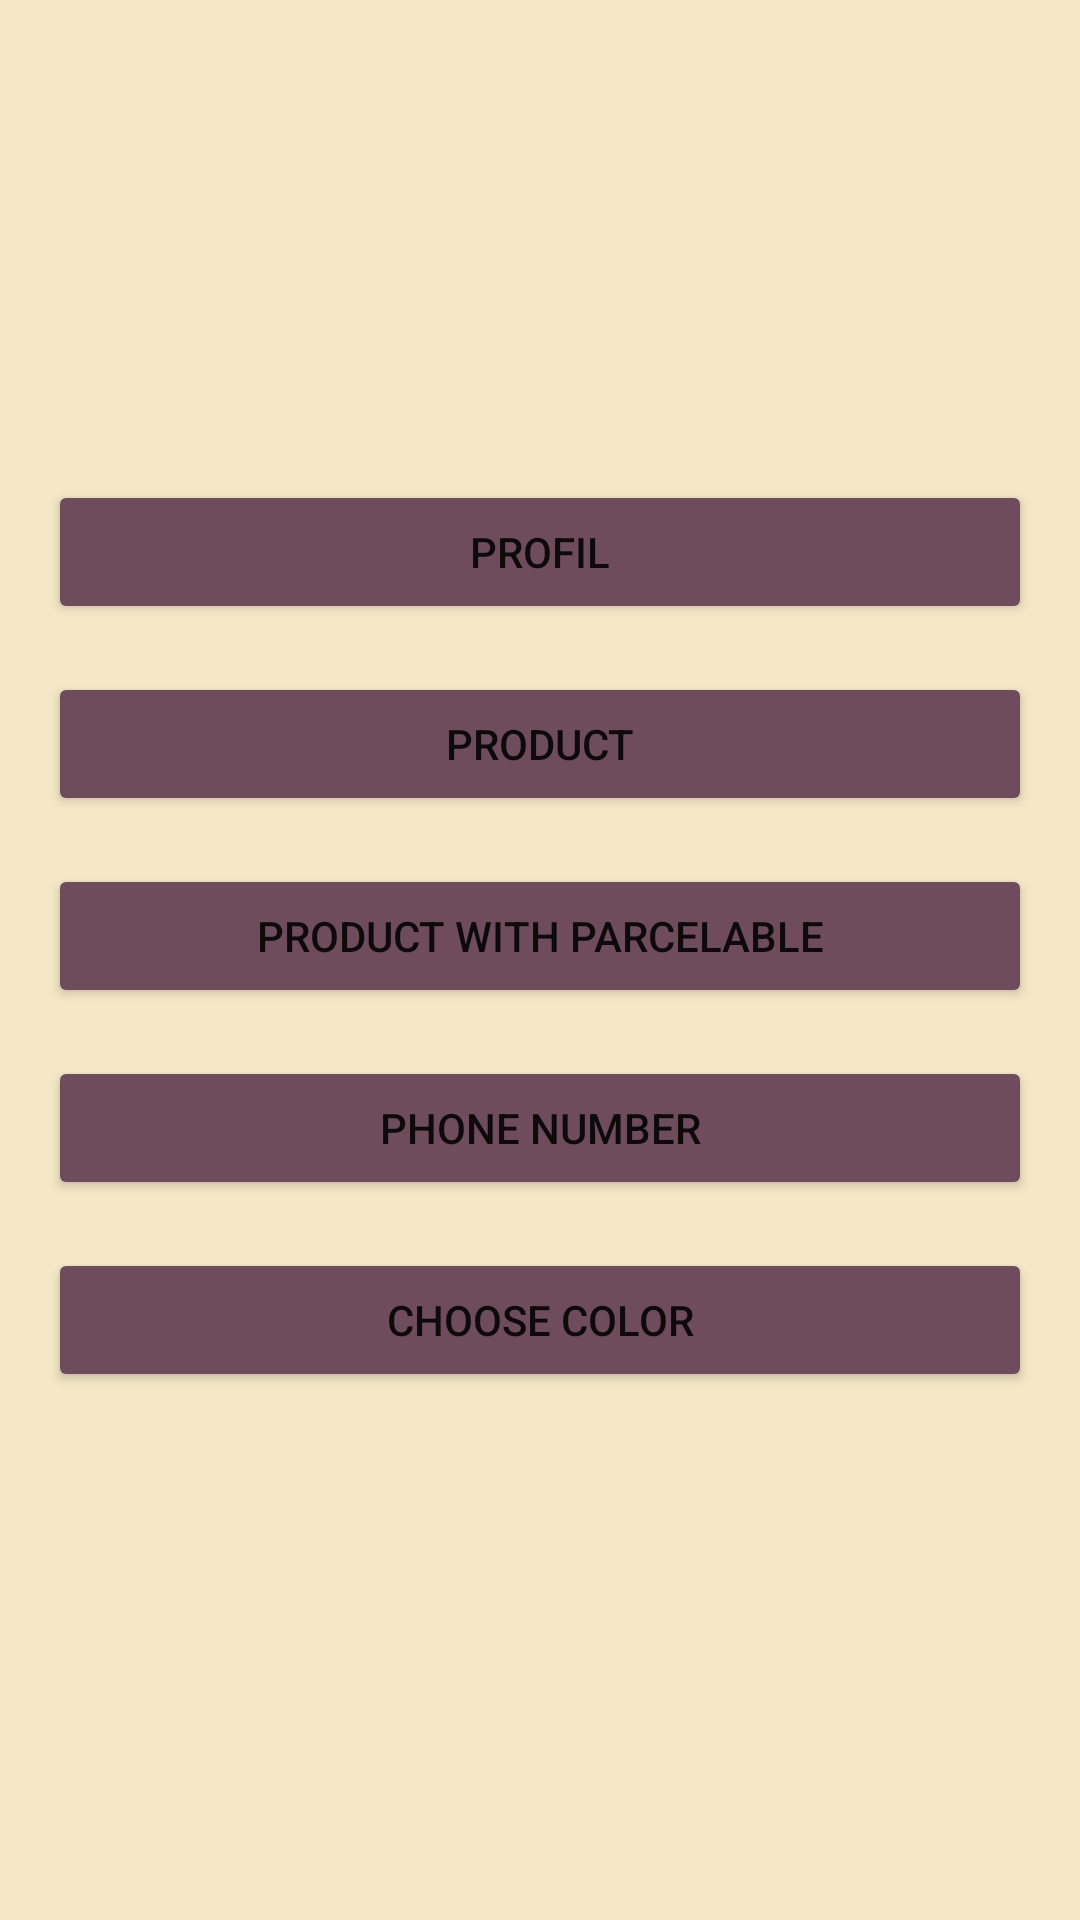

Layout XML and referenced resources for this Android screen:
<!-- AndroidManifest.xml: application theme Theme.BonBonApp -->
<!-- res/layout/activity_main.xml -->
<?xml version="1.0" encoding="utf-8"?>
<androidx.constraintlayout.widget.ConstraintLayout xmlns:android="http://schemas.android.com/apk/res/android"
    xmlns:app="http://schemas.android.com/apk/res-auto"
    xmlns:tools="http://schemas.android.com/tools"
    android:layout_width="match_parent"
    android:layout_height="match_parent"
    android:background="#F5E8C7"
    tools:context=".MainActivity">

    <Button
        android:id="@+id/btn_simple_intent"
        android:layout_width="0dp"
        android:layout_height="wrap_content"
        android:layout_marginStart="16dp"
        android:layout_marginTop="160dp"
        android:layout_marginEnd="16dp"
        android:text="Profil"
        app:layout_constraintEnd_toEndOf="parent"
        app:layout_constraintHorizontal_bias="0.0"
        android:backgroundTint="#6F4C5B"
        app:layout_constraintStart_toStartOf="parent"
        app:layout_constraintTop_toTopOf="parent" />

    <Button
        android:id="@+id/btn_intent_with_data"
        android:layout_width="0dp"
        android:layout_height="wrap_content"
        android:layout_marginStart="16dp"
        android:layout_marginTop="16dp"
        android:layout_marginEnd="16dp"
        android:text="Product"
        android:backgroundTint="#6F4C5B"
        app:layout_constraintEnd_toEndOf="parent"
        app:layout_constraintStart_toStartOf="parent"
        app:layout_constraintTop_toBottomOf="@+id/btn_simple_intent" />

    <Button
        android:id="@+id/btn_intent_with_parcelable"
        android:layout_width="0dp"
        android:layout_height="wrap_content"
        android:layout_marginStart="16dp"
        android:layout_marginTop="16dp"
        android:layout_marginEnd="16dp"
        android:backgroundTint="#6F4C5B"
        android:text="Product With Parcelable"
        app:layout_constraintEnd_toEndOf="parent"
        app:layout_constraintStart_toStartOf="parent"
        app:layout_constraintTop_toBottomOf="@+id/btn_intent_with_data" />

    <Button
        android:id="@+id/btn_implicit_intent"
        android:layout_width="0dp"
        android:layout_height="wrap_content"
        android:layout_marginStart="16dp"
        android:layout_marginTop="16dp"
        android:backgroundTint="#6F4C5B"
        android:layout_marginEnd="16dp"
        android:text="Phone Number"
        app:layout_constraintEnd_toEndOf="parent"
        app:layout_constraintStart_toStartOf="parent"
        app:layout_constraintTop_toBottomOf="@+id/btn_intent_with_parcelable" />

    <Button
        android:id="@+id/btn_intent_result"
        android:layout_width="0dp"
        android:layout_height="wrap_content"
        android:layout_marginStart="16dp"
        android:layout_marginTop="16dp"
        android:layout_marginEnd="16dp"
        android:backgroundTint="#6F4C5B"
        android:text="Choose Color"
        app:layout_constraintEnd_toEndOf="parent"
        app:layout_constraintStart_toStartOf="parent"
        app:layout_constraintTop_toBottomOf="@+id/btn_implicit_intent" />

    <View
        android:id="@+id/view_result"
        android:layout_width="0dp"
        android:layout_height="100dp"
        android:layout_marginStart="16dp"
        android:layout_marginTop="104dp"
        android:layout_marginEnd="16dp"
        app:layout_constraintEnd_toEndOf="parent"
        app:layout_constraintHorizontal_bias="0.0"
        app:layout_constraintStart_toStartOf="parent"
        app:layout_constraintTop_toBottomOf="@+id/btn_intent_result"
        android:background="#F5E8C7"/>
</androidx.constraintlayout.widget.ConstraintLayout>
<!-- resources referenced by this layout -->
<resources>
  <style name="Theme.BonBonApp" parent="Theme.MaterialComponents.DayNight.DarkActionBar">
          
          <item name="colorPrimary">@color/purple_500</item>
          <item name="colorPrimaryVariant">@color/purple_700</item>
          <item name="colorOnPrimary">@color/white</item>
          
          <item name="colorSecondary">@color/teal_200</item>
          <item name="colorSecondaryVariant">@color/teal_700</item>
          <item name="colorOnSecondary">@color/black</item>
          
          <item name="android:statusBarColor" tools:targetApi="l">?attr/colorPrimaryVariant</item>
          
      </style>
  <!-- not gathered from this repository: default colours our renderer supplied (Android Studio template values) -->
  <color name="purple_500">#FF6200EE</color>
  <color name="purple_700">#FF3700B3</color>
  <color name="teal_200">#FF03DAC5</color>
  <color name="teal_700">#FF018786</color>
  <color name="black">#FF000000</color>
  <color name="white">#FFFFFFFF</color>
</resources>
